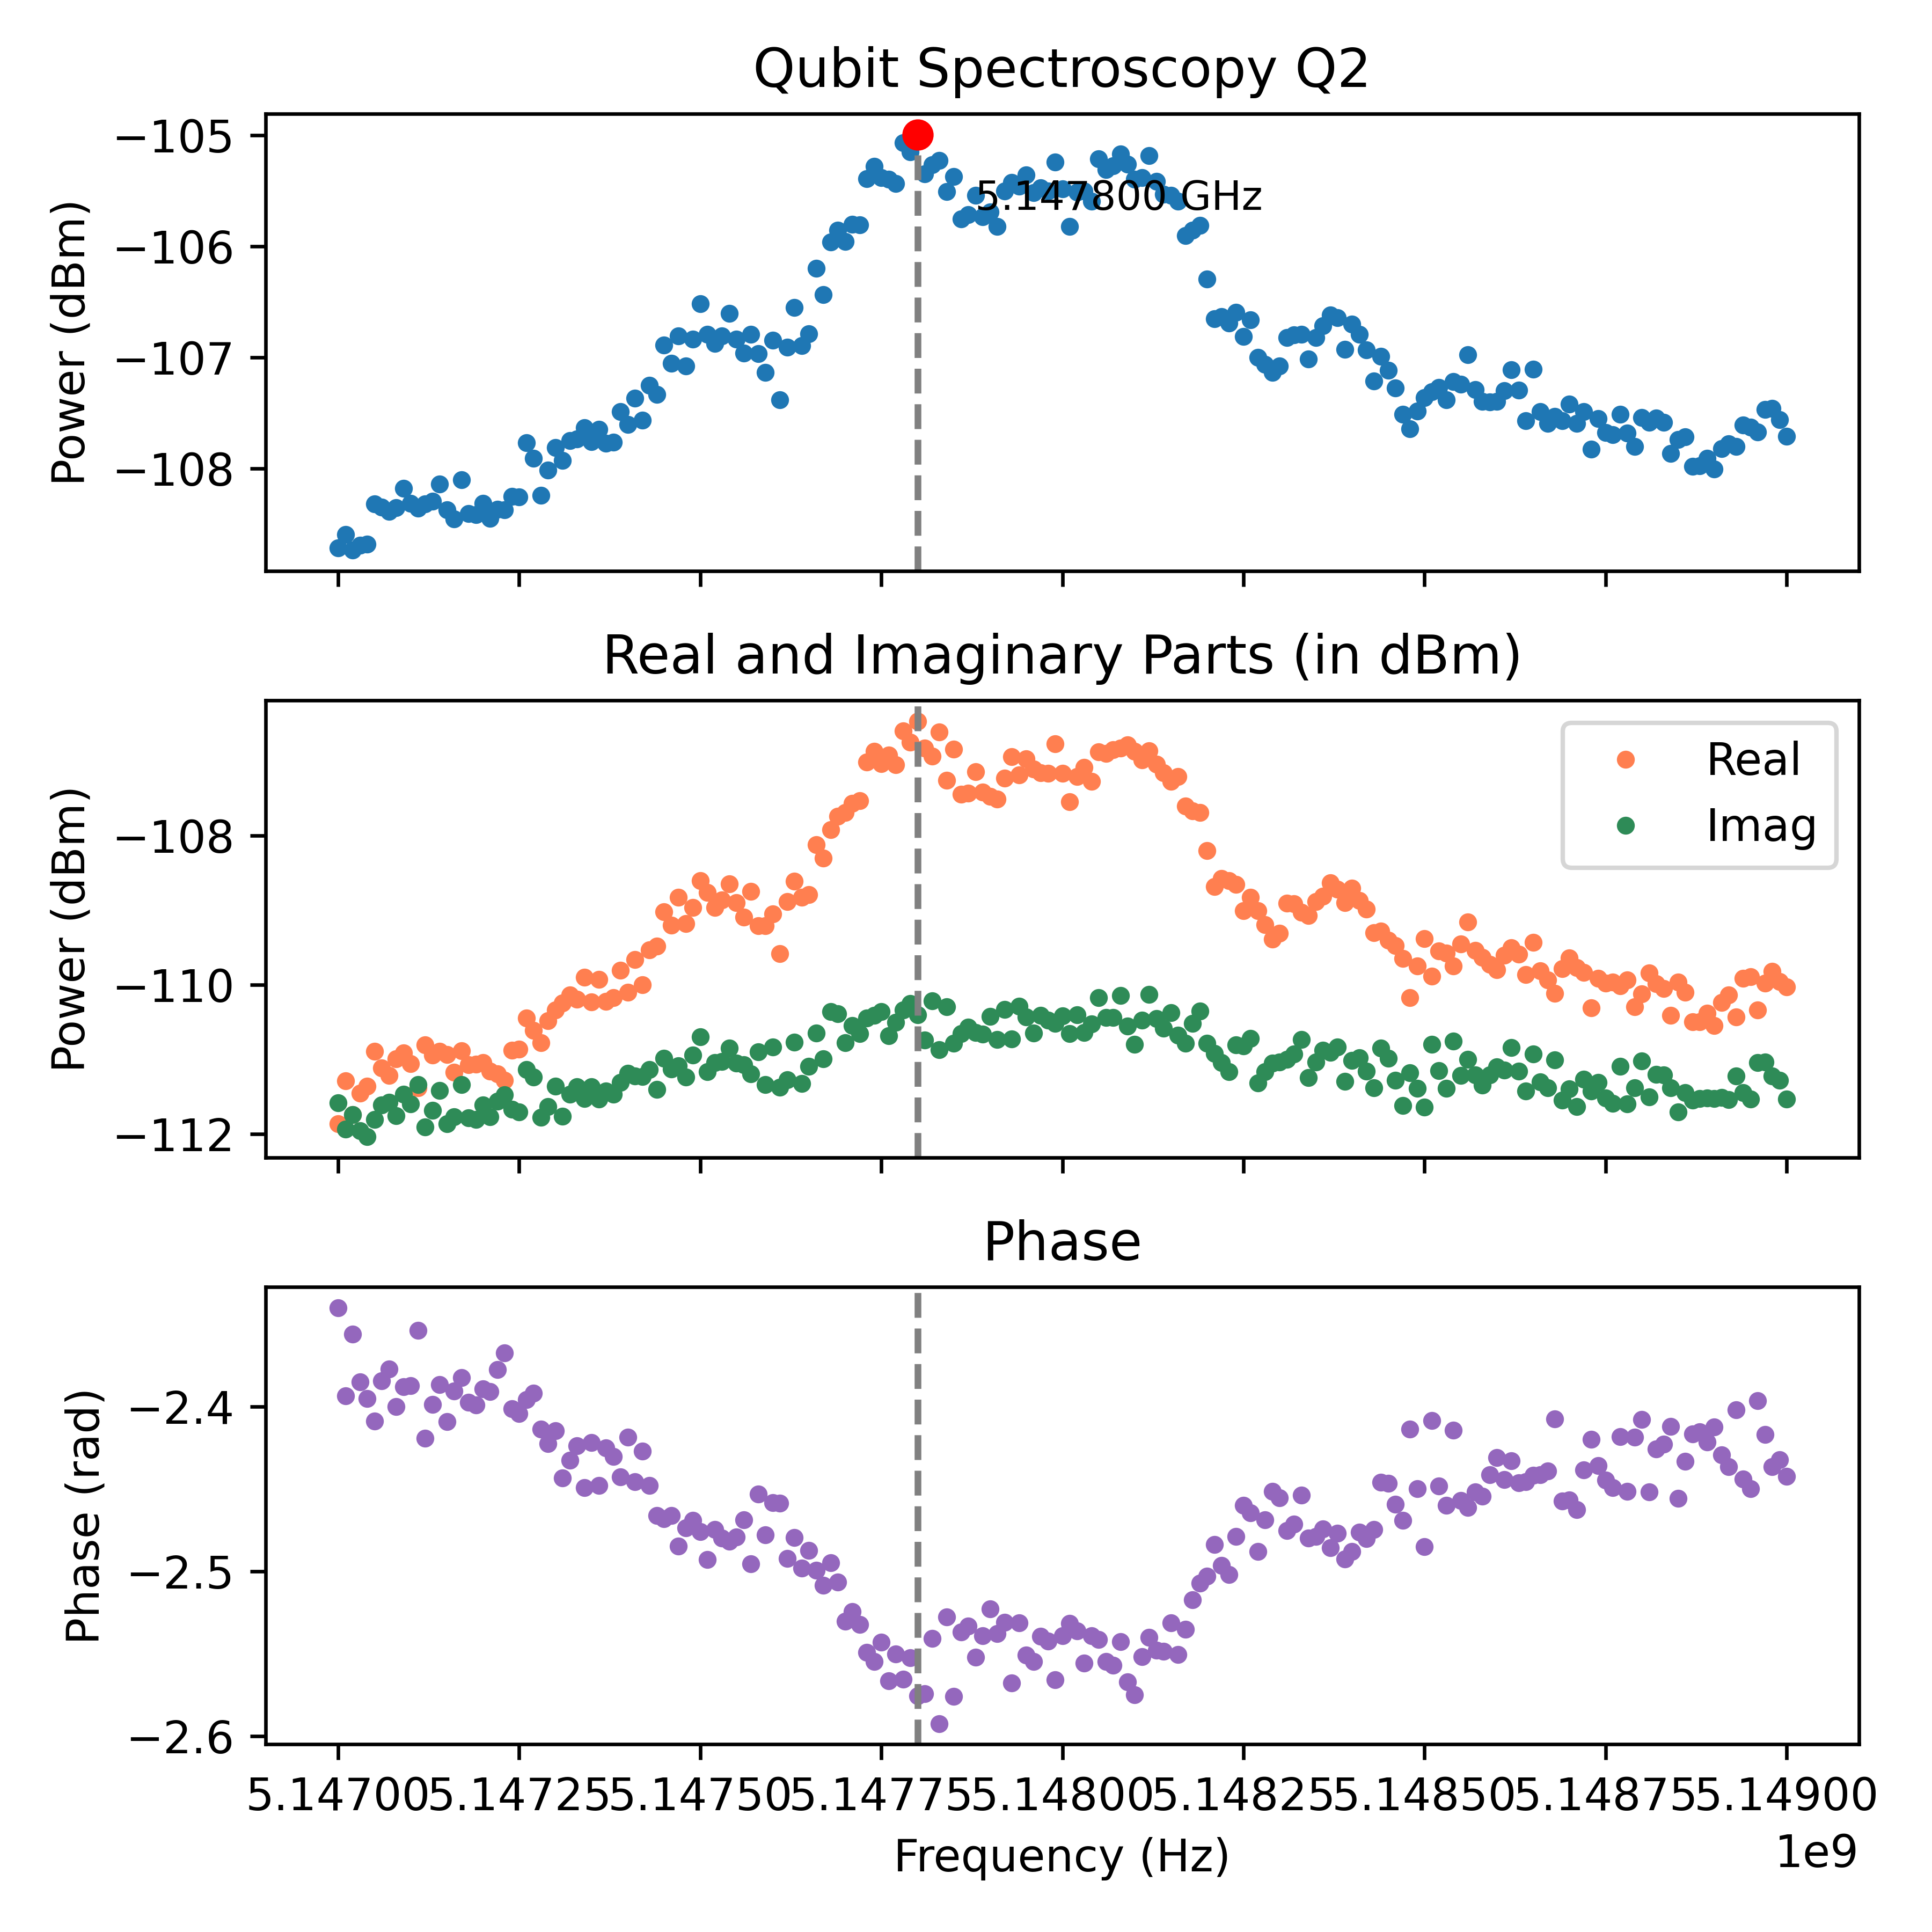

The table this chart was drawn from, first rows:
Frequency_Hz, Amplitude_dBm, Real_dBm, Imag_dBm, Phase_rad
5149000000, -107.7, -110, -111.5, -2.442
5148990000, -107.6, -110, -111.3, -2.432
5148980000, -107.5, -109.8, -111.2, -2.437
5148970000, -107.5, -110, -111, -2.417
5148960000, -107.7, -110.3, -111, -2.397
5148950000, -107.6, -109.9, -111.5, -2.45
5148940000, -107.6, -109.9, -111.5, -2.444
5148930000, -107.8, -110.4, -111.2, -2.402
5148920000, -107.8, -110.1, -111.5, -2.437
5148910000, -107.8, -110.2, -111.5, -2.429
5148900000, -108, -110.6, -111.5, -2.412
5148890000, -107.9, -110.4, -111.5, -2.422
5148880000, -108, -110.5, -111.5, -2.415
5148870000, -108, -110.5, -111.5, -2.417
5148860000, -107.7, -110.1, -111.4, -2.433
5148850000, -107.7, -110, -111.7, -2.456
5148840000, -107.9, -110.4, -111.4, -2.412
5148830000, -107.6, -110, -111.2, -2.423
5148820000, -107.5, -110, -111.2, -2.426
5148810000, -107.6, -109.8, -111.5, -2.452
5148800000, -107.5, -110.1, -111, -2.408
5148790000, -107.8, -110.3, -111.4, -2.419
5148780000, -107.7, -109.9, -111.6, -2.451
5148770000, -107.5, -110, -111.1, -2.418
5148760000, -107.7, -110, -111.6, -2.449
5148750000, -107.7, -110, -111.5, -2.445
5148740000, -107.5, -109.9, -111.3, -2.436
5148730000, -107.8, -110.3, -111.4, -2.42
5148720000, -107.5, -109.8, -111.3, -2.438
5148710000, -107.6, -109.8, -111.6, -2.463
5148700000, -107.4, -109.6, -111.4, -2.457
5148690000, -107.6, -109.8, -111.6, -2.457
5148680000, -107.5, -110.1, -111, -2.407
5148670000, -107.6, -109.9, -111.4, -2.439
5148660000, -107.5, -109.8, -111.3, -2.441
5148650000, -107.1, -109.4, -110.9, -2.442
5148640000, -107.6, -109.9, -111.4, -2.446
5148630000, -107.3, -109.6, -111.2, -2.446
5148620000, -107.1, -109.5, -110.8, -2.433
5148610000, -107.3, -109.6, -111.1, -2.444
5148600000, -107.4, -109.8, -111.1, -2.431
5148590000, -107.4, -109.7, -111.2, -2.441
5148580000, -107.4, -109.6, -111.3, -2.454
5148570000, -107.3, -109.5, -111.2, -2.452
5148560000, -107, -109.2, -111, -2.461
5148550000, -107.2, -109.5, -111.2, -2.457
5148540000, -107.2, -109.7, -110.8, -2.414
5148530000, -107.4, -109.6, -111.4, -2.46
5148520000, -107.3, -109.5, -111.2, -2.448
5148510000, -107.3, -109.9, -110.8, -2.408
5148500000, -107.4, -109.4, -111.6, -2.485
5148490000, -107.5, -109.7, -111.4, -2.45
5148480000, -107.6, -110.2, -111.2, -2.414
5148470000, -107.5, -109.6, -111.6, -2.469
5148460000, -107.3, -109.5, -111.3, -2.459
5148450000, -107.1, -109.4, -111, -2.447
5148440000, -107, -109.3, -110.9, -2.446
5148430000, -107.2, -109.3, -111.4, -2.475
5148420000, -106.9, -109, -111.2, -2.48
5148410000, -106.8, -108.9, -111, -2.476
... 141 more rows
